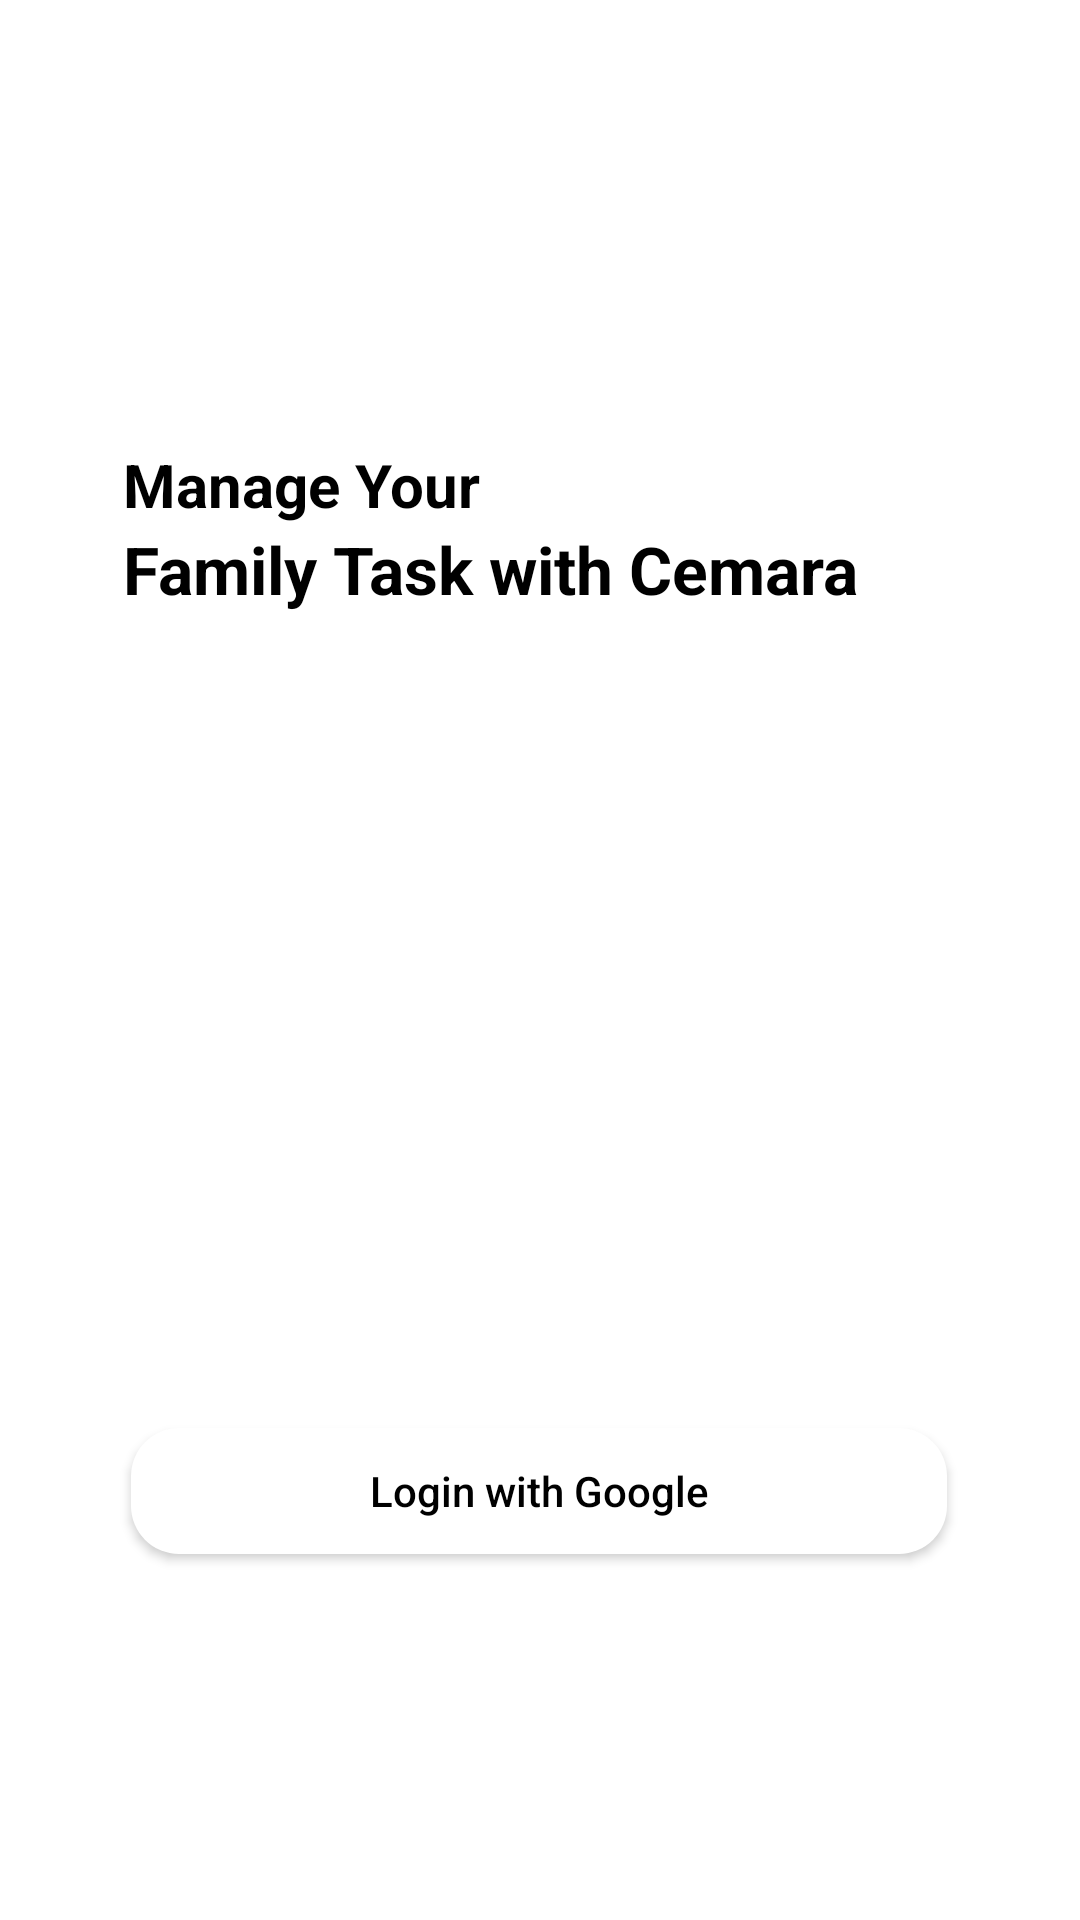

Produce the Android XML layout that renders to this screen, including the resource entries it uses.
<!-- AndroidManifest.xml: application theme Theme.MyCemara -->
<!-- res/layout/activity_login.xml -->
<?xml version="1.0" encoding="utf-8"?>
<androidx.constraintlayout.widget.ConstraintLayout xmlns:android="http://schemas.android.com/apk/res/android"
    xmlns:app="http://schemas.android.com/apk/res-auto"
    xmlns:tools="http://schemas.android.com/tools"
    android:layout_width="match_parent"
    android:layout_height="match_parent"
    tools:context=".LoginActivity"
    android:background="@drawable/logologin">

    <TextView
        android:id="@+id/tag1"
        android:layout_width="wrap_content"
        android:layout_height="wrap_content"
        android:layout_marginTop="148dp"
        android:text="Manage Your"
        android:textColor="@color/black"
        android:textStyle="bold"
        android:textSize="20dp"
        app:layout_constraintEnd_toEndOf="parent"
        app:layout_constraintHorizontal_bias="0.171"
        app:layout_constraintStart_toStartOf="parent"
        app:layout_constraintTop_toTopOf="parent" />

    <TextView
        android:id="@+id/tag2"
        android:layout_width="wrap_content"
        android:layout_height="wrap_content"
        android:text="@string/family_task_with_cemara"
        android:textColor="@color/black"
        android:textSize="22dp"
        android:textStyle="bold"
        app:layout_constraintBottom_toTopOf="@+id/button"
        app:layout_constraintEnd_toEndOf="@+id/tag1"
        app:layout_constraintHorizontal_bias="0.0"
        app:layout_constraintStart_toStartOf="@+id/tag1"
        app:layout_constraintTop_toBottomOf="@+id/tag1"
        app:layout_constraintVertical_bias="0.0" />

    <Button
        android:id="@+id/button"
        android:layout_width="272dp"
        android:layout_height="42dp"
        android:layout_marginBottom="116dp"
        android:background="@drawable/bg_btn_login"
        android:drawableLeft="@drawable/icons_google"
        android:text="@string/login_with_google"
        android:textAllCaps="false"
        android:textColor="@color/black"
        app:layout_constraintBottom_toBottomOf="parent"
        app:layout_constraintEnd_toEndOf="parent"
        app:layout_constraintHorizontal_bias="0.496"
        app:layout_constraintStart_toStartOf="parent"
        app:layout_constraintTop_toBottomOf="@+id/tag1"
        app:layout_constraintVertical_bias="0.98" />

</androidx.constraintlayout.widget.ConstraintLayout>
<!-- resources referenced by this layout -->
<resources>
  <!-- drawable bg_btn_login (drawable) -->
  <?xml version="1.0" encoding="utf-8"?>
  <shape android:shape="rectangle"
      xmlns:android="http://schemas.android.com/apk/res/android">
  
      <corners
          android:radius="16dp"/>
      <solid
          android:color="@color/white"/>
  </shape>
  <string name="family_task_with_cemara">Family Task with Cemara</string>
  <string name="login_with_google">Login with Google</string>
  <style name="Theme.MyCemara" parent="Theme.MaterialComponents.DayNight.DarkActionBar">
          
          <item name="colorPrimary">@color/white</item>
          <item name="colorPrimaryVariant">@color/purple_700</item>
          <item name="colorOnPrimary">@color/white</item>
          
          <item name="colorSecondary">@color/teal_200</item>
          <item name="colorSecondaryVariant">@color/teal_700</item>
          <item name="colorOnSecondary">@color/black</item>
          
          <item name="android:statusBarColor" tools:targetApi="l">?attr/colorPrimaryVariant</item>
          
      </style>
  <!-- not gathered from this repository: default colours our renderer supplied (Android Studio template values) -->
  <color name="purple_700">#FF3700B3</color>
  <color name="teal_200">#FF03DAC5</color>
  <color name="teal_700">#FF018786</color>
  <color name="black">#FF000000</color>
  <color name="white">#FFFFFFFF</color>
</resources>
